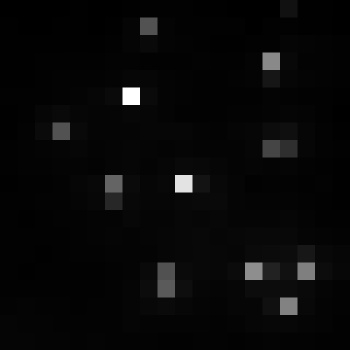

The data file committed next to this chart (first rows):
, xmin, ymin, lat, lon, area, perimeter, max_nanowatts, min_nanowatts, moonlight_illumination, clear_sky_confidence, mean_nanowatts
0, 796, 3167, -4.493, -4.493, 1.0, 0.0, 84.75, 0.7751, 11.83, 0.0, 3.902
